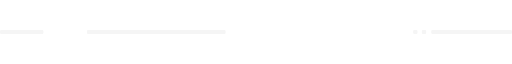
t = 0.00 s
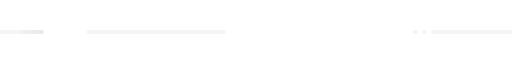
t = 0.20 s
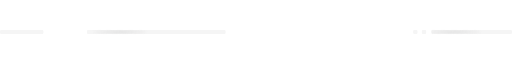
t = 0.40 s
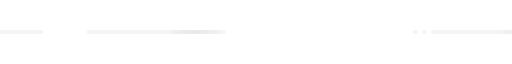
t = 0.60 s
t = 0.80 s: frame unchanged from t = 0.00 s, image omitted
t = 0.85 s: frame unchanged from t = 0.00 s, image omitted

The animated SVG that drew these frames (rendered in a browser with its animation timeline set to each time). Animation: 2 CSS @keyframes rules; one cycle of 1.00 s, repeats indefinitely.

<svg xmlns="http://www.w3.org/2000/svg" width="1414" height="12" viewBox="0 0 1414 12" clip-rule="evenodd" fill-rule="evenodd" stroke-linejoin="round" stroke-miterlimit="2"><defs><linearGradient id="Gradient-0" x1="0" y1="125.5" x2="112" y2="125.5" gradientUnits="userSpaceOnUse"><stop offset="0" stop-color="#b3b2b2" stop-opacity="0"/><stop offset=".5" stop-color="#c7c7c7"/><stop offset="1" stop-color="#b3b2b2" stop-opacity="0"/></linearGradient><clipPath id="ClipPath-1"><path d="M120 4c0-2.2-1.8-4-4-4h-112c-2.2 0-4 1.8-4 4v4c0 2.2 1.8 4 4 4h112c2.2 0 4-1.8 4-4v-4Zm1033 0c0-2.2-1.8-4-4-4h-4c-2.2 0-4 1.8-4 4v4c0 2.2 1.8 4 4 4h4c2.2 0 4-1.8 4-4v-4Zm24 0c0-2.2-1.8-4-4-4h-4c-2.2 0-4 1.8-4 4v4c0 2.2 1.8 4 4 4h4c2.2 0 4-1.8 4-4v-4Zm237 0c0-2.2-1.8-4-4-4h-215c-2.2 0-4 1.8-4 4v4c0 2.2 1.8 4 4 4h215c2.2 0 4-1.8 4-4v-4Zm-791 0c0-2.2-1.8-4-4-4h-375c-2.2 0-4 1.8-4 4v4c0 2.2 1.8 4 4 4h375c2.2 0 4-1.8 4-4v-4Z" fill="#f5f5f5"/></clipPath></defs><style>
@keyframes a0_t { 0% { transform: translate(-78.4px,6px) scaleX(1.4) translate(-56px,-6px); } 80% { transform: translate(739.6px,6px) scaleX(1.4) translate(-56px,-6px); } 100% { transform: translate(739.6px,6px) scaleX(1.4) translate(-56px,-6px); } }
@keyframes a1_t { 0% { transform: translate(845.6px,6px) scaleX(1.4) translate(-56px,-6px); } 80% { transform: translate(1663.6px,6px) scaleX(1.4) translate(-56px,-6px); } 100% { transform: translate(1663.6px,6px) scaleX(1.4) translate(-56px,-6px); } }
</style><g clip-path="url(#ClipPath-1)"><rect width="1414" height="12" fill="#f5f5f5"/><rect width="112" height="12" opacity=".3" fill="url(#Gradient-0)" transform="translate(-78.4,6) scale(1.4,1) translate(-56,-6)" style="animation: 1s linear infinite both a0_t;"/><rect width="112" height="12" opacity=".3" fill="url(#Gradient-0)" transform="translate(845.6,6) scale(1.4,1) translate(-56,-6)" style="animation: 1s linear infinite both a1_t;"/></g></svg>